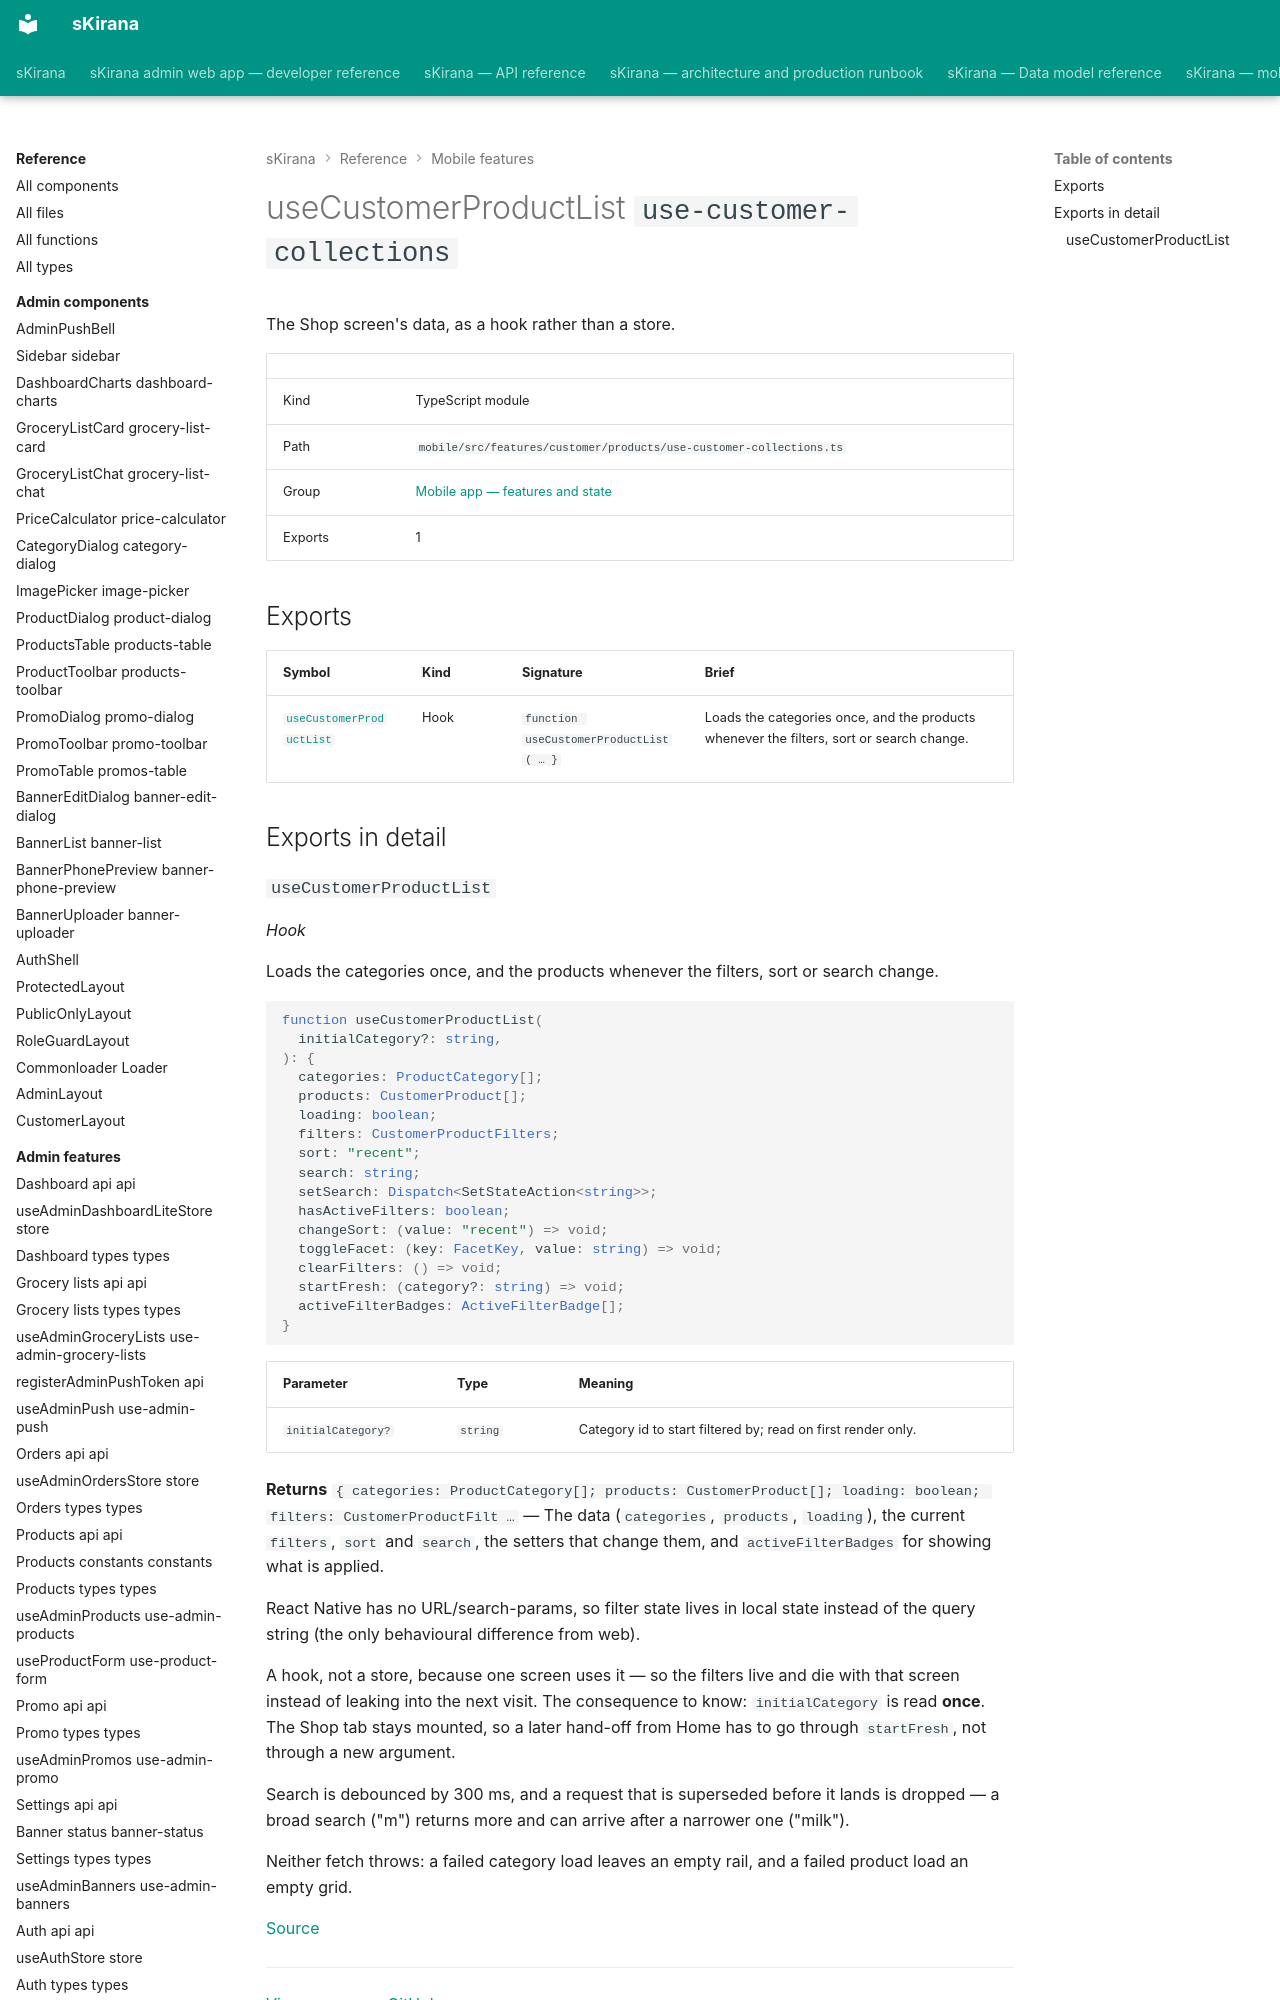

repository: shiv-anshu-gupta/TypeScriptProject · page: reference/mobile-features/features-customer-products-use-customer-collections/index.html · generator: mkdocs

# useCustomerProductList `use-customer-collections`

The Shop screen's data, as a hook rather than a store.

|  |  |
|---|---|
| Kind | TypeScript module |
| Path | `mobile/src/features/customer/products/use-customer-collections.ts` |
| Group | [Mobile app — features and state](index.md) |
| Exports | 1 |

## Exports

| Symbol | Kind | Signature | Brief |
|---|---|---|---|
| [`useCustomerProductList`](#hook-use-customer-product-list) | Hook | `function useCustomerProductList( … }` | Loads the categories once, and the products whenever the filters, sort or search change. |

## Exports in detail
